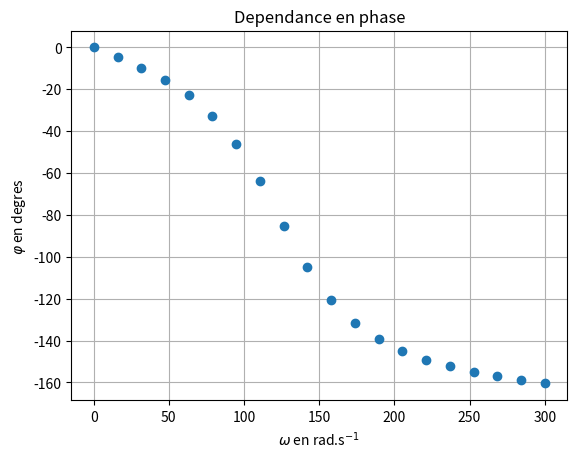

Python code for this plot: (Note: this script raises an exception after producing the figure.)
# -*- coding: utf-8 -*-

import os

'''
À nouveau pour une question de cours: des diagrammes en amplitudes et échelle 
linéaire en pulsation. Le but pour les élèves est de savoir retrouver Q et w0 
à partir de ces données (comme en TP).
'''

import numpy as np                    # Pour l'échantillonage
import matplotlib.pyplot as plt       # Pour les dessins
import math                           # Fonctions mathématiques
import cmath                          # et calculs en complexes

A = 3                                 # Amplitude globale des mesures
wmin = 0.1                            # Pulsation minimale échantillonnée
wmax = 300                            # Pulsation maximale
nb_points = 20                        # nombre de points de "mesure"
w = np.linspace(wmin, wmax, nb_points)  # Échantillonage effectif


def H(w, w0, Q):
    '''Fonction de transfert pour un passe bas du second ordre'''
    return A / (1 - (w / w0)**2 + 1j * w / (Q * w0))


def Z0(w, w0, Q):
    '''Amplitude de la fonction de transfert.'''
    return abs(H(w, w0, Q))


def phi(w, w0, Q):
    '''Phase de la fonction de transfert (en degrés).'''
    return cmath.phase(H(w, w0, Q)) * 180 / math.pi


def amplitude_et_phase(w0, Q, base_fichier):
    '''Le dessin proprement dit'''
    plt.plot(w, [phi(wi, w0, Q)
                 for wi in w], 'o')     # Échantillonage de la phase
    plt.xlabel(r'$\omega$ en rad.s$^{-1}$')        # Légende en abscisse
    plt.ylabel(r'$\varphi$ en degres')             # Légende en ordonnée
    plt.title('Dependance en phase')               # Titre
    plt.grid(which='both')                         # La grille
    plt.savefig(base_fichier + '_phase.png')       # Sauvegarde
    plt.clf()                                      # Nettoyage
    # On repart sur l'amplitude
    plt.plot(w, [Z0(wi, w0, Q) for wi in w], 'o')
    plt.xlabel(r'$\omega$ en rad.s$^{-1}$')        # Légende en abscisse
    plt.ylabel(r'Amplitude des oscillations en cm')  # Légende en ordonnée
    plt.title('Dependance en amplitude')           # Titre
    plt.grid(which='both')                         # La grille
    plt.savefig(base_fichier + '_amplitude.png')   # Sauvegarde
    plt.clf()                                      # Nettoyage

# Appel effectif
amplitude_et_phase(130, 1.5, 'PNG/S11_trouver_w0_et_Q_01')
amplitude_et_phase(130, 1.0, 'PNG/S11_trouver_w0_et_Q_03')


def H(w, w0, Q):
    '''Nouvelle fonction de transfert -> passe haut cette fois'''
    return -A * (w / w0)**2 / (1 - (w / w0)**2 + 1j * w / (Q * w0))

# Comme H a été redéfinie, c'est automatiquement celle appelée par Z0 et phase
amplitude_et_phase(170, 1.5, 'PNG/S11_trouver_w0_et_Q_04')
amplitude_et_phase(170, 1.0, 'PNG/S11_trouver_w0_et_Q_02')

os.system("pause")
